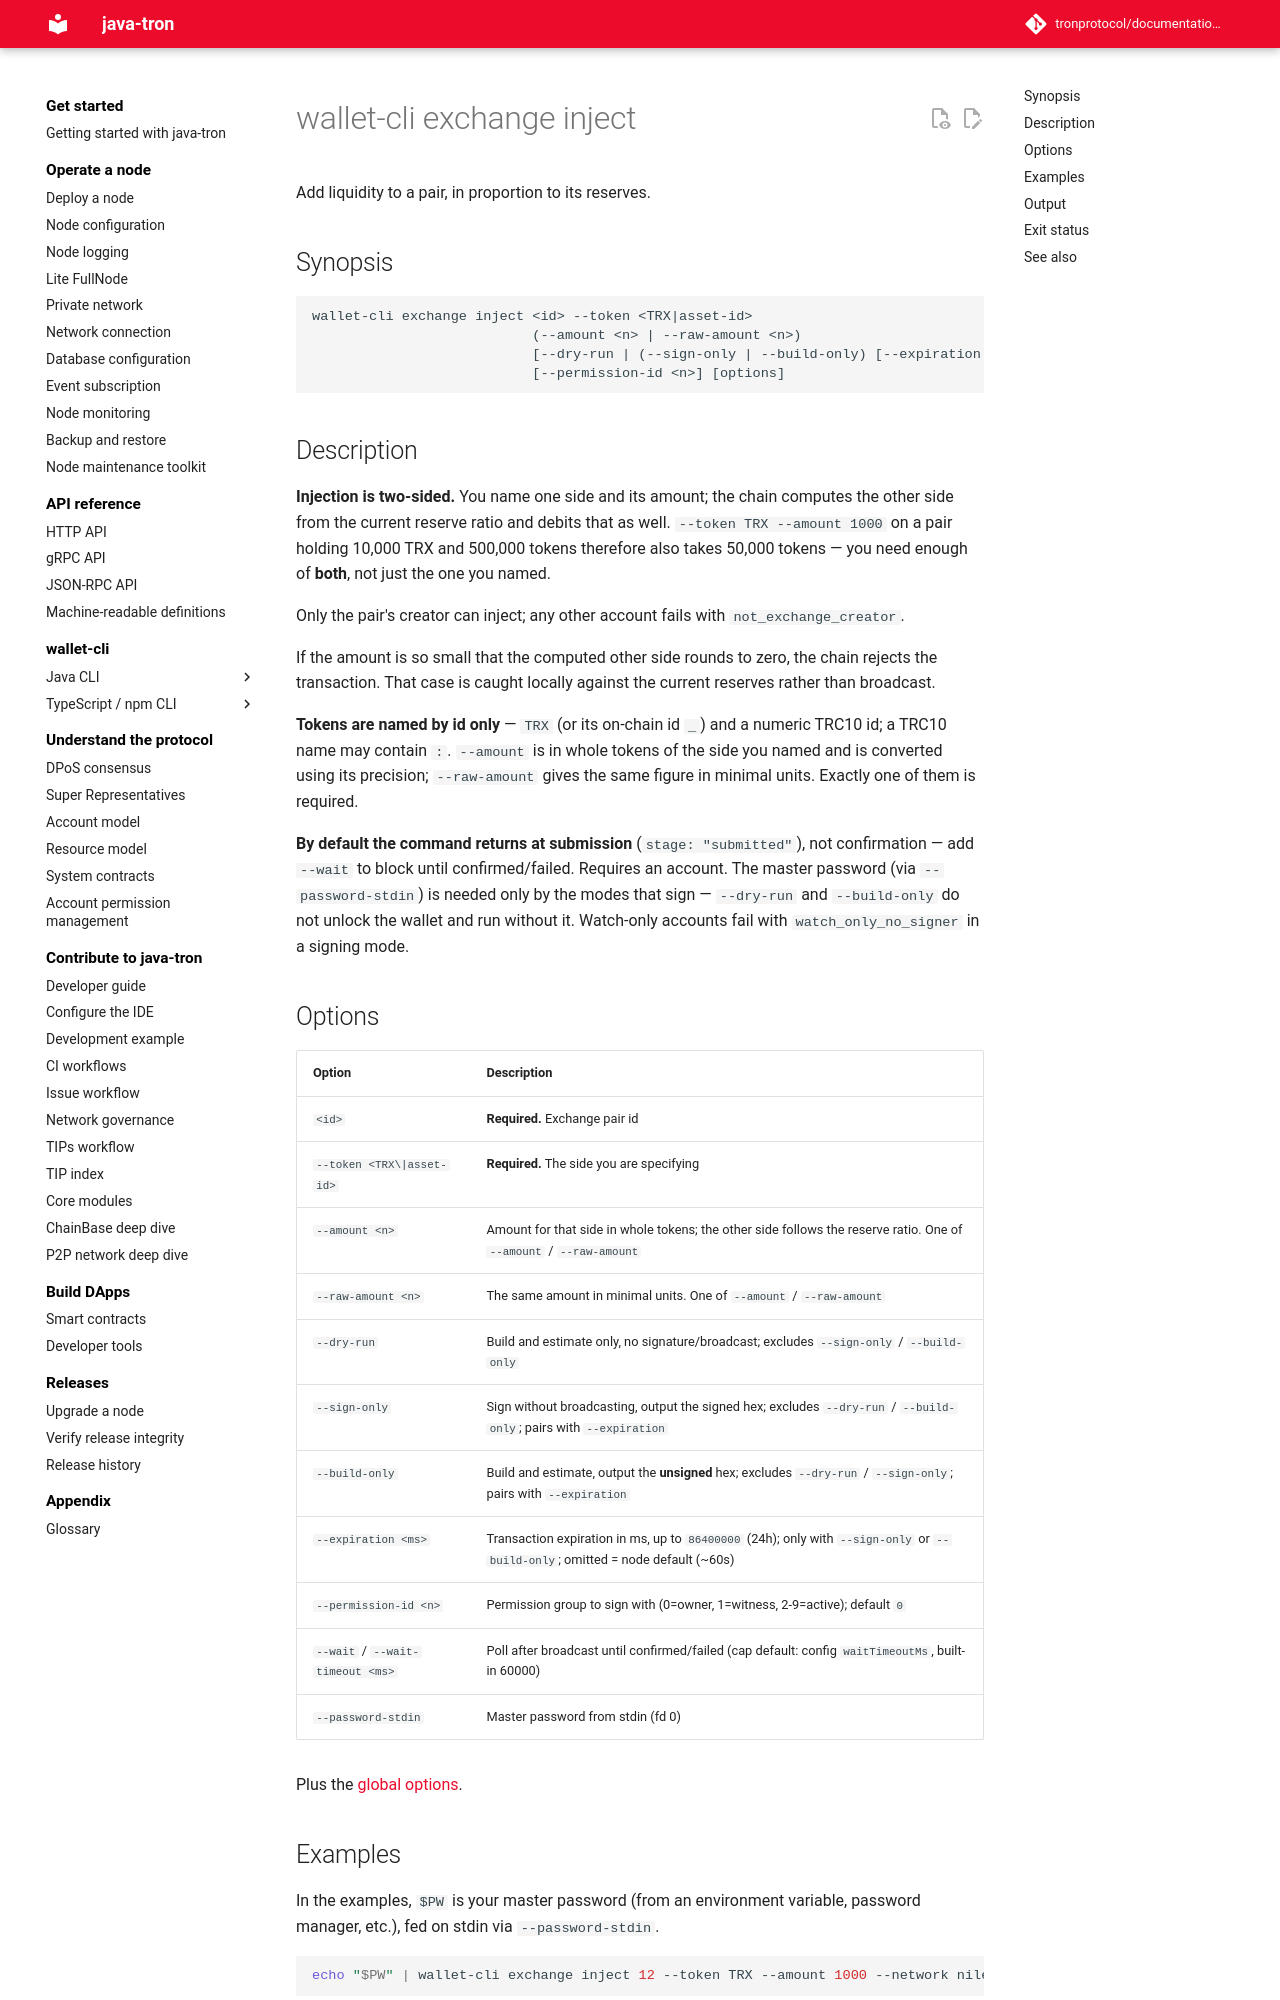

repository: tronprotocol/documentation-en · page: clients/wallet-cli/typescript/commands/exchange/inject/index.html · generator: mkdocs

# wallet-cli exchange inject

Add liquidity to a pair, in proportion to its reserves.

## Synopsis

```
wallet-cli exchange inject <id> --token <TRX|asset-id>
                           (--amount <n> | --raw-amount <n>)
                           [--dry-run | (--sign-only | --build-only) [--expiration <ms>] | --wait [--wait-timeout <ms>]]
                           [--permission-id <n>] [options]
```

## Description

**Injection is two-sided.** You name one side and its amount; the chain computes the other side from the current reserve ratio and debits that as well. `--token TRX --amount 1000` on a pair holding 10,000 TRX and 500,000 tokens therefore also takes 50,000 tokens — you need enough of **both**, not just the one you named.

Only the pair's creator can inject; any other account fails with `not_exchange_creator`.

If the amount is so small that the computed other side rounds to zero, the chain rejects the transaction. That case is caught locally against the current reserves rather than broadcast.

**Tokens are named by id only** — `TRX` (or its on-chain id `_`) and a numeric TRC10 id; a TRC10 name may contain `:`. `--amount` is in whole tokens of the side you named and is converted using its precision; `--raw-amount` gives the same figure in minimal units. Exactly one of them is required.

**By default the command returns at submission** (`stage: "submitted"`), not confirmation — add `--wait` to block until confirmed/failed. Requires an account. The master password (via `--password-stdin`) is needed only by the modes that sign — `--dry-run` and `--build-only` do not unlock the wallet and run without it. Watch-only accounts fail with `watch_only_no_signer` in a signing mode.

## Options

| Option | Description |
|---|---|
| `<id>` | **Required.** Exchange pair id |
| `--token <TRX\|asset-id>` | **Required.** The side you are specifying |
| `--amount <n>` | Amount for that side in whole tokens; the other side follows the reserve ratio. One of `--amount` / `--raw-amount` |
| `--raw-amount <n>` | The same amount in minimal units. One of `--amount` / `--raw-amount` |
| `--dry-run` | Build and estimate only, no signature/broadcast; excludes `--sign-only` / `--build-only` |
| `--sign-only` | Sign without broadcasting, output the signed hex; excludes `--dry-run` / `--build-only`; pairs with `--expiration` |
| `--build-only` | Build and estimate, output the **unsigned** hex; excludes `--dry-run` / `--sign-only`; pairs with `--expiration` |
| `--expiration <ms>` | Transaction expiration in ms, up to `86400000` (24h); only with `--sign-only` or `--build-only`; omitted = node default (~60s) |
| `--permission-id <n>` | Permission group to sign with (0=owner, 1=witness, 2-9=active); default `0` |
| `--wait` / `--wait-timeout <ms>` | Poll after broadcast until confirmed/failed (cap default: config `waitTimeoutMs`, built-in 60000) |
| `--password-stdin` | Master password from stdin (fd 0) |

Plus the [global options](../index.md#global-options-every-command).
